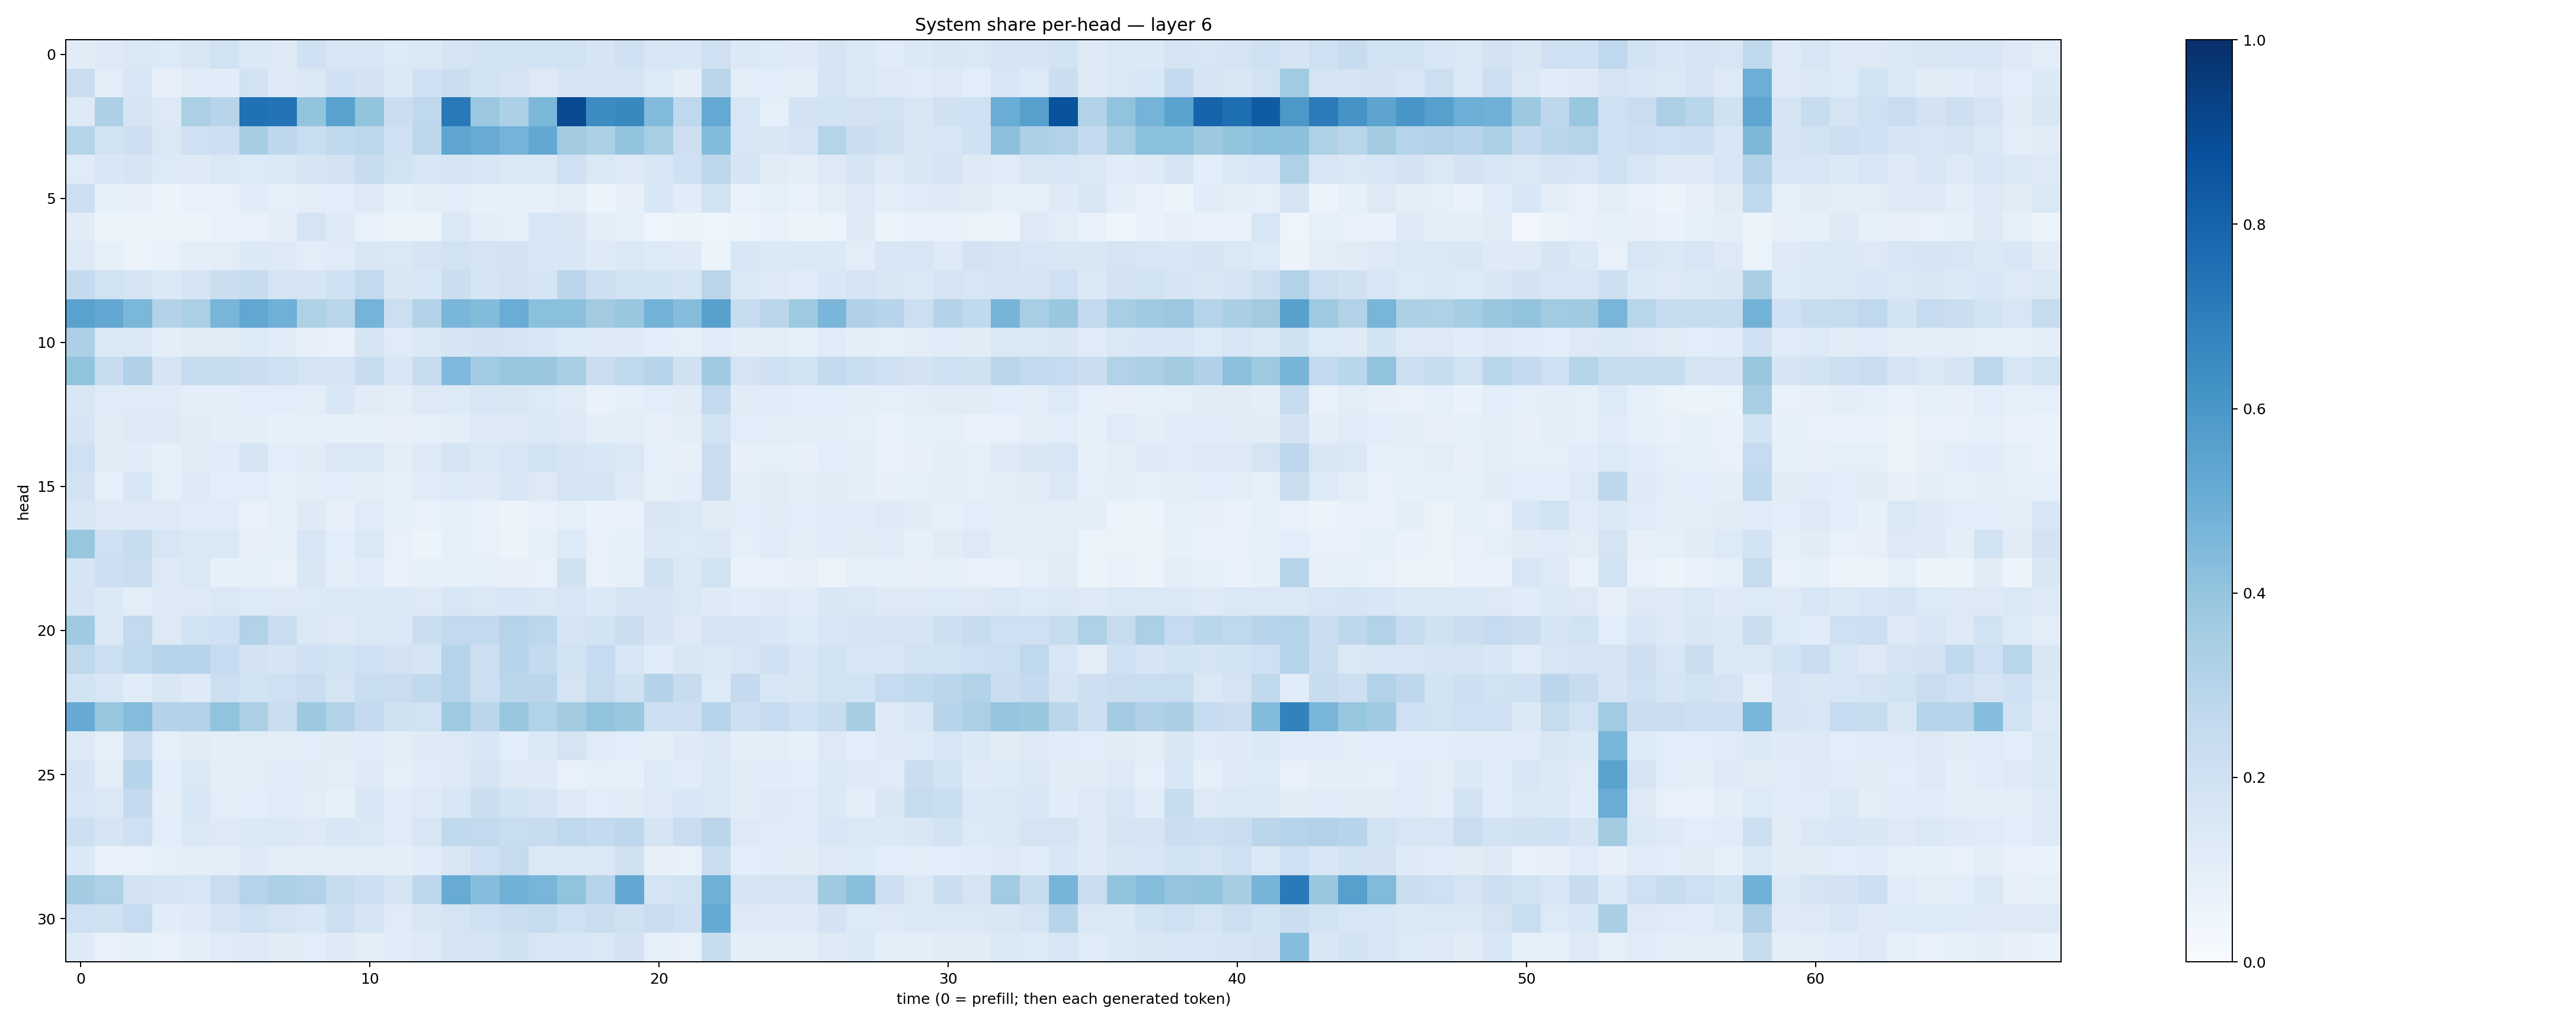

Source data for this figure (header and first rows):
0.11101816, 0.13175902, 0.14450511, 0.13511674, 0.15171182, 0.18969634, 0.1370722, 0.12676995, 0.20280036, 0.16011004, 0.15933925, 0.13349584, 0.13790177, 0.16782176, 0.18409158, 0.18653707, 0.18570676, 0.19395489, 0.17179614, 0.20525643, 0.15665364, 0.15425779, 0.20680988, 0.13768953
0.2272, 0.1028, 0.1556, 0.08148, 0.1137, 0.1169, 0.1895, 0.1306, 0.1427, 0.2031, 0.1819, 0.1383, 0.2, 0.2195, 0.1892, 0.1778, 0.1318, 0.166, 0.1694, 0.1655, 0.1343, 0.09606, 0.2838, 0.1009
0.1279, 0.3267, 0.1718, 0.1303, 0.3332, 0.2967, 0.7489, 0.7393, 0.3999, 0.5542, 0.399, 0.2243, 0.2688, 0.7187, 0.3814, 0.3294, 0.4602, 0.8994, 0.6434, 0.6587, 0.4439, 0.2657, 0.5223, 0.1567
0.3031, 0.1883, 0.2123, 0.1474, 0.2046, 0.2148, 0.3485, 0.2746, 0.2338, 0.2722, 0.281, 0.2009, 0.281, 0.5378, 0.5112, 0.4748, 0.5267, 0.3621, 0.332, 0.4007, 0.343, 0.2119, 0.4404, 0.1532
0.1179, 0.1537, 0.169, 0.134, 0.1245, 0.1412, 0.1366, 0.137, 0.1658, 0.1797, 0.2407, 0.191, 0.1621, 0.1676, 0.1563, 0.1468, 0.1388, 0.2061, 0.1448, 0.1291, 0.156, 0.2002, 0.2763, 0.1659
0.2139, 0.08554, 0.0785, 0.05133, 0.06802, 0.07185, 0.1161, 0.08864, 0.1053, 0.1064, 0.1279, 0.08311, 0.09622, 0.1072, 0.08564, 0.08796, 0.08242, 0.1017, 0.06051, 0.07917, 0.1527, 0.114, 0.1912, 0.06921
0.1116, 0.05358, 0.0527, 0.05561, 0.05724, 0.07006, 0.07742, 0.0979, 0.1761, 0.1227, 0.07387, 0.06001, 0.06209, 0.1451, 0.09761, 0.09191, 0.1565, 0.1509, 0.1017, 0.08754, 0.04959, 0.06175, 0.04732, 0.05478
0.1254, 0.08343, 0.05731, 0.0746, 0.09539, 0.1046, 0.1391, 0.1259, 0.1047, 0.1194, 0.1502, 0.1409, 0.1734, 0.1897, 0.1728, 0.181, 0.1528, 0.1557, 0.1236, 0.1424, 0.1355, 0.1249, 0.06134, 0.1528
0.2511, 0.1931, 0.1752, 0.1387, 0.1678, 0.2208, 0.241, 0.1736, 0.1707, 0.1993, 0.2598, 0.1502, 0.1525, 0.2209, 0.1712, 0.18, 0.1648, 0.2846, 0.2145, 0.1895, 0.1838, 0.1697, 0.2815, 0.1369
0.5512, 0.5249, 0.458, 0.3062, 0.3332, 0.4651, 0.5309, 0.4891, 0.3213, 0.2902, 0.4746, 0.2178, 0.3097, 0.4612, 0.4379, 0.5065, 0.4208, 0.4201, 0.3614, 0.3881, 0.4782, 0.433, 0.557, 0.2388
0.3255, 0.1467, 0.1476, 0.09818, 0.1132, 0.111, 0.1357, 0.1143, 0.07928, 0.07218, 0.1666, 0.1208, 0.1462, 0.1669, 0.1809, 0.1763, 0.1559, 0.1362, 0.1294, 0.1225, 0.1079, 0.09057, 0.1182, 0.09419
0.3993, 0.2366, 0.3169, 0.1667, 0.2357, 0.2401, 0.2189, 0.21, 0.1793, 0.1759, 0.2419, 0.1559, 0.2461, 0.4517, 0.3636, 0.3881, 0.3857, 0.3416, 0.2272, 0.2702, 0.2961, 0.1962, 0.3697, 0.1758
0.149, 0.1209, 0.1197, 0.1209, 0.09702, 0.09798, 0.1064, 0.106, 0.102, 0.1535, 0.112, 0.09576, 0.1277, 0.1356, 0.1549, 0.1501, 0.1365, 0.1192, 0.06867, 0.08683, 0.109, 0.1107, 0.2598, 0.1108
0.1647, 0.1113, 0.125, 0.1279, 0.1096, 0.09753, 0.09795, 0.08526, 0.09084, 0.08493, 0.08245, 0.07921, 0.09317, 0.1035, 0.1266, 0.1309, 0.1392, 0.1257, 0.1015, 0.105, 0.08097, 0.09836, 0.1942, 0.109
0.209, 0.1111, 0.1151, 0.08545, 0.1128, 0.1171, 0.1712, 0.1061, 0.1132, 0.1424, 0.1417, 0.09681, 0.1304, 0.1751, 0.1414, 0.1603, 0.19, 0.1654, 0.1539, 0.1431, 0.0879, 0.07877, 0.2273, 0.07964
0.1813, 0.09329, 0.159, 0.08672, 0.1211, 0.1056, 0.1063, 0.09292, 0.09515, 0.1079, 0.09714, 0.08882, 0.1191, 0.1353, 0.125, 0.155, 0.129, 0.1764, 0.1684, 0.1247, 0.08576, 0.09449, 0.2227, 0.09487
0.1486, 0.1294, 0.1298, 0.1266, 0.1179, 0.1208, 0.07563, 0.08953, 0.125, 0.08055, 0.1184, 0.08255, 0.07416, 0.08233, 0.06655, 0.05806, 0.07124, 0.08784, 0.06714, 0.07225, 0.1518, 0.1483, 0.1121, 0.108
0.3945, 0.2071, 0.2415, 0.1591, 0.1425, 0.1431, 0.07966, 0.08373, 0.1615, 0.1076, 0.1436, 0.07613, 0.06233, 0.08464, 0.07403, 0.06142, 0.09032, 0.1359, 0.07377, 0.0854, 0.1368, 0.136, 0.1398, 0.09102
0.169, 0.2112, 0.2188, 0.1293, 0.1427, 0.08281, 0.08365, 0.07476, 0.1501, 0.1016, 0.1153, 0.0741, 0.08226, 0.09103, 0.08983, 0.08151, 0.07426, 0.1986, 0.07595, 0.0848, 0.1964, 0.1429, 0.1941, 0.06843
0.1657, 0.1368, 0.1055, 0.1236, 0.1258, 0.1439, 0.1367, 0.1273, 0.1339, 0.1437, 0.1437, 0.1391, 0.1308, 0.1593, 0.1446, 0.1541, 0.1471, 0.1585, 0.1404, 0.1656, 0.167, 0.1465, 0.1213, 0.1158
0.3709, 0.1436, 0.2595, 0.1252, 0.1839, 0.2018, 0.311, 0.2268, 0.1407, 0.1311, 0.1428, 0.1444, 0.2243, 0.2597, 0.2606, 0.3037, 0.2808, 0.1694, 0.1875, 0.2234, 0.1667, 0.1297, 0.1719, 0.169
0.2721, 0.2185, 0.265, 0.2953, 0.2968, 0.2499, 0.1817, 0.1713, 0.2009, 0.1846, 0.2079, 0.182, 0.1646, 0.2985, 0.2118, 0.2962, 0.2576, 0.1939, 0.2487, 0.1612, 0.1166, 0.1499, 0.1459, 0.1591
0.1839, 0.1633, 0.1139, 0.1509, 0.122, 0.2161, 0.1905, 0.2093, 0.2275, 0.1753, 0.2325, 0.2275, 0.264, 0.2998, 0.2171, 0.2832, 0.282, 0.1747, 0.244, 0.1966, 0.3053, 0.2375, 0.1361, 0.2518
0.513, 0.3931, 0.4351, 0.3068, 0.3149, 0.4024, 0.333, 0.2229, 0.3751, 0.3101, 0.2516, 0.1979, 0.1921, 0.3735, 0.2829, 0.3886, 0.3148, 0.3569, 0.4026, 0.3853, 0.2158, 0.2136, 0.3018, 0.2129
0.1271, 0.09337, 0.2254, 0.08768, 0.1123, 0.0998, 0.1026, 0.09737, 0.107, 0.1113, 0.1188, 0.1043, 0.1229, 0.1269, 0.1526, 0.1082, 0.1378, 0.1739, 0.1175, 0.1059, 0.09563, 0.1233, 0.1399, 0.09376
0.167, 0.1033, 0.2959, 0.108, 0.1435, 0.1038, 0.1027, 0.1158, 0.1103, 0.1027, 0.1213, 0.08801, 0.114, 0.1314, 0.1743, 0.1255, 0.1248, 0.07624, 0.08907, 0.08482, 0.1361, 0.1152, 0.1447, 0.1097
0.1563, 0.142, 0.2534, 0.0963, 0.1542, 0.1032, 0.1056, 0.1199, 0.104, 0.08232, 0.1555, 0.1184, 0.1287, 0.1618, 0.2226, 0.1846, 0.1652, 0.1311, 0.1064, 0.1122, 0.1307, 0.154, 0.1455, 0.1115
0.2142, 0.1664, 0.2055, 0.1084, 0.1471, 0.1292, 0.1403, 0.1461, 0.1293, 0.1524, 0.1412, 0.1194, 0.1625, 0.2646, 0.2612, 0.2326, 0.2419, 0.272, 0.2553, 0.2767, 0.1669, 0.2301, 0.2837, 0.1317
0.1386, 0.07111, 0.07676, 0.09212, 0.09602, 0.0973, 0.1248, 0.1016, 0.09988, 0.1029, 0.104, 0.1002, 0.1134, 0.1523, 0.2047, 0.2455, 0.1437, 0.1369, 0.1441, 0.1976, 0.07946, 0.07573, 0.2197, 0.1082
0.3564, 0.3237, 0.1802, 0.1713, 0.1602, 0.2294, 0.2974, 0.3308, 0.3102, 0.2397, 0.2133, 0.1734, 0.2745, 0.5091, 0.4322, 0.4847, 0.4679, 0.4051, 0.3007, 0.527, 0.1766, 0.1907, 0.4917, 0.1684
0.2075, 0.1966, 0.2472, 0.1134, 0.123, 0.1676, 0.2084, 0.1745, 0.1528, 0.2136, 0.1673, 0.1185, 0.1494, 0.1727, 0.2044, 0.2221, 0.2429, 0.2097, 0.2202, 0.1978, 0.2289, 0.206, 0.5188, 0.1293
0.1229, 0.07404, 0.08469, 0.07538, 0.09464, 0.1176, 0.1278, 0.1132, 0.1091, 0.1242, 0.1037, 0.115, 0.1281, 0.1696, 0.1719, 0.198, 0.162, 0.1584, 0.1473, 0.183, 0.08749, 0.07255, 0.2386, 0.0972
